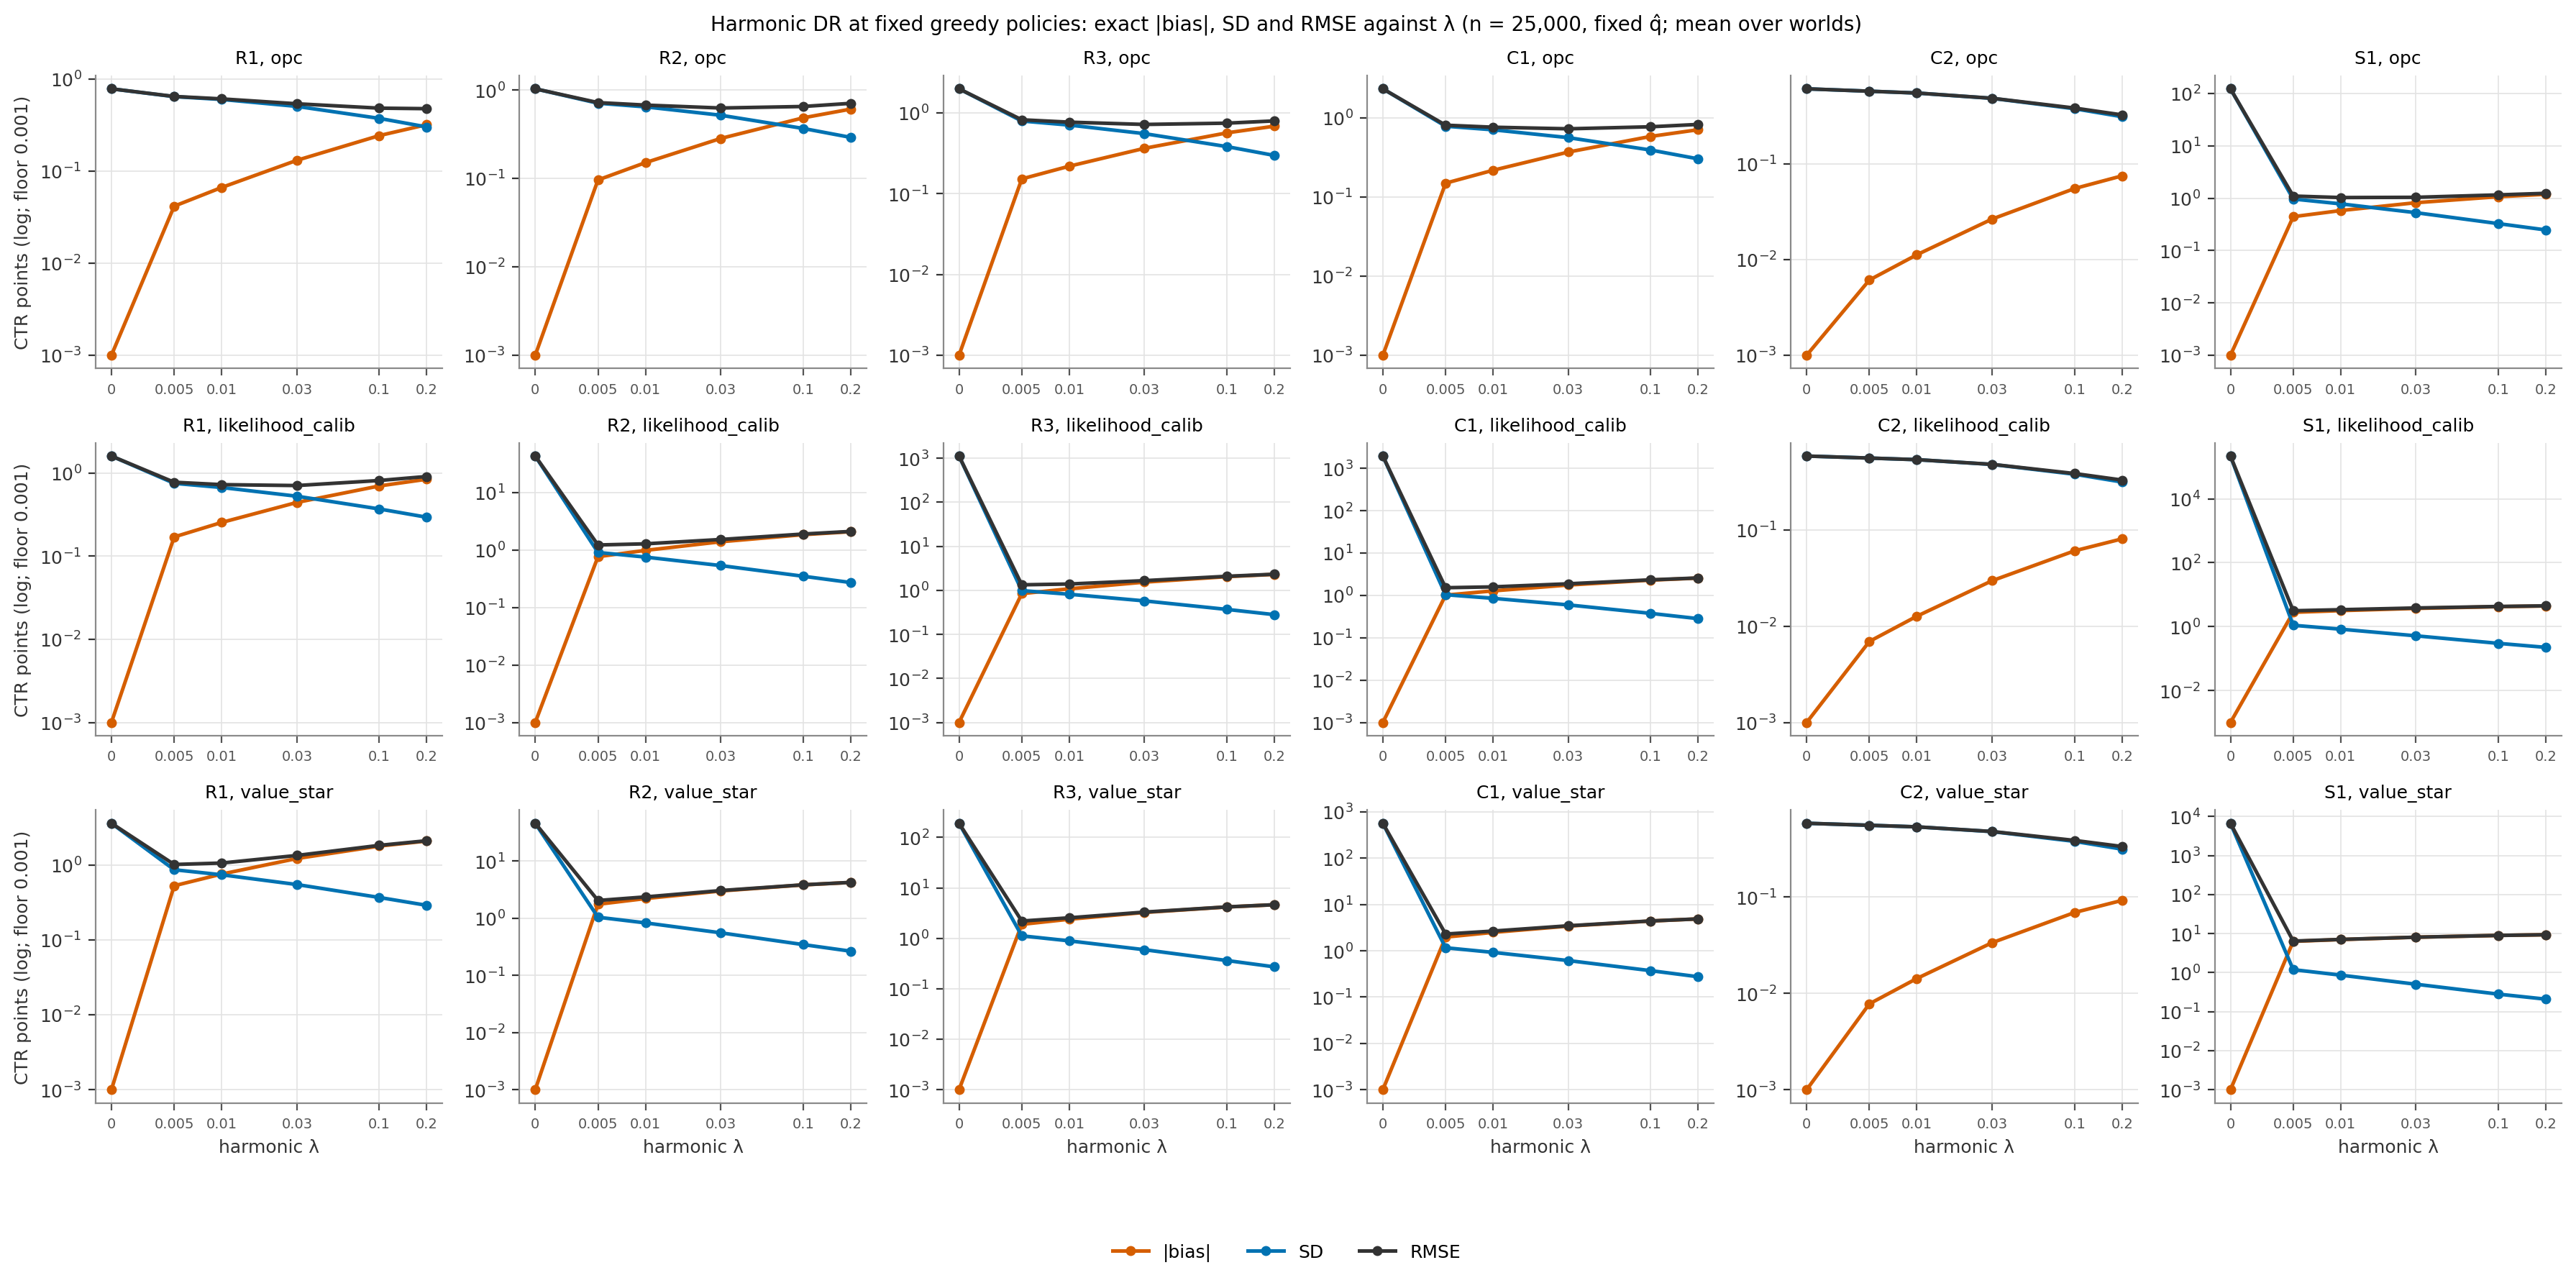

Data behind this chart, as committed beside it:
arm, regime, lambda, metric, value
opc, R1, 0, abs_bias_pts, 0
opc, R1, 0.005, abs_bias_pts, 0.04159
opc, R1, 0.01, abs_bias_pts, 0.06638
opc, R1, 0.03, abs_bias_pts, 0.131
opc, R1, 0.1, abs_bias_pts, 0.243
opc, R1, 0.2, abs_bias_pts, 0.3195
opc, R1, 0, sd_pts, 0.7825
opc, R1, 0.005, sd_pts, 0.6435
opc, R1, 0.01, sd_pts, 0.6001
opc, R1, 0.03, sd_pts, 0.5042
opc, R1, 0.1, sd_pts, 0.3734
opc, R1, 0.2, sd_pts, 0.3014
opc, R1, 0, rmse_pts, 0.7825
opc, R1, 0.005, rmse_pts, 0.6464
opc, R1, 0.01, rmse_pts, 0.6083
opc, R1, 0.03, rmse_pts, 0.5383
opc, R1, 0.1, rmse_pts, 0.4824
opc, R1, 0.2, rmse_pts, 0.4762
opc, R2, 0, abs_bias_pts, 0
opc, R2, 0.005, abs_bias_pts, 0.09605
opc, R2, 0.01, abs_bias_pts, 0.1508
opc, R2, 0.03, abs_bias_pts, 0.2829
opc, R2, 0.1, abs_bias_pts, 0.4841
opc, R2, 0.2, abs_bias_pts, 0.6073
opc, R2, 0, sd_pts, 1.031
opc, R2, 0.005, sd_pts, 0.7082
opc, R2, 0.01, sd_pts, 0.6443
opc, R2, 0.03, sd_pts, 0.518
opc, R2, 0.1, sd_pts, 0.3673
opc, R2, 0.2, sd_pts, 0.2911
opc, R2, 0, rmse_pts, 1.031
opc, R2, 0.005, rmse_pts, 0.7199
opc, R2, 0.01, rmse_pts, 0.6746
opc, R2, 0.03, rmse_pts, 0.6252
opc, R2, 0.1, rmse_pts, 0.6505
opc, R2, 0.2, rmse_pts, 0.7061
opc, R3, 0, abs_bias_pts, 0
opc, R3, 0.005, abs_bias_pts, 0.1521
opc, R3, 0.01, abs_bias_pts, 0.2185
opc, R3, 0.03, abs_bias_pts, 0.3638
opc, R3, 0.1, abs_bias_pts, 0.5651
opc, R3, 0.2, abs_bias_pts, 0.6838
opc, R3, 0, sd_pts, 1.982
opc, R3, 0.005, sd_pts, 0.7915
opc, R3, 0.01, sd_pts, 0.7056
opc, R3, 0.03, sd_pts, 0.5523
opc, R3, 0.1, sd_pts, 0.3818
opc, R3, 0.2, sd_pts, 0.2968
opc, R3, 0, rmse_pts, 1.982
opc, R3, 0.005, rmse_pts, 0.8201
opc, R3, 0.01, rmse_pts, 0.7666
opc, R3, 0.03, rmse_pts, 0.718
opc, R3, 0.1, rmse_pts, 0.7447
opc, R3, 0.2, rmse_pts, 0.7944
opc, C1, 0, abs_bias_pts, 0
opc, C1, 0.005, abs_bias_pts, 0.1499
opc, C1, 0.01, abs_bias_pts, 0.2182
opc, C1, 0.03, abs_bias_pts, 0.3709
opc, C1, 0.1, abs_bias_pts, 0.585
opc, C1, 0.2, abs_bias_pts, 0.7109
... 264 more rows
